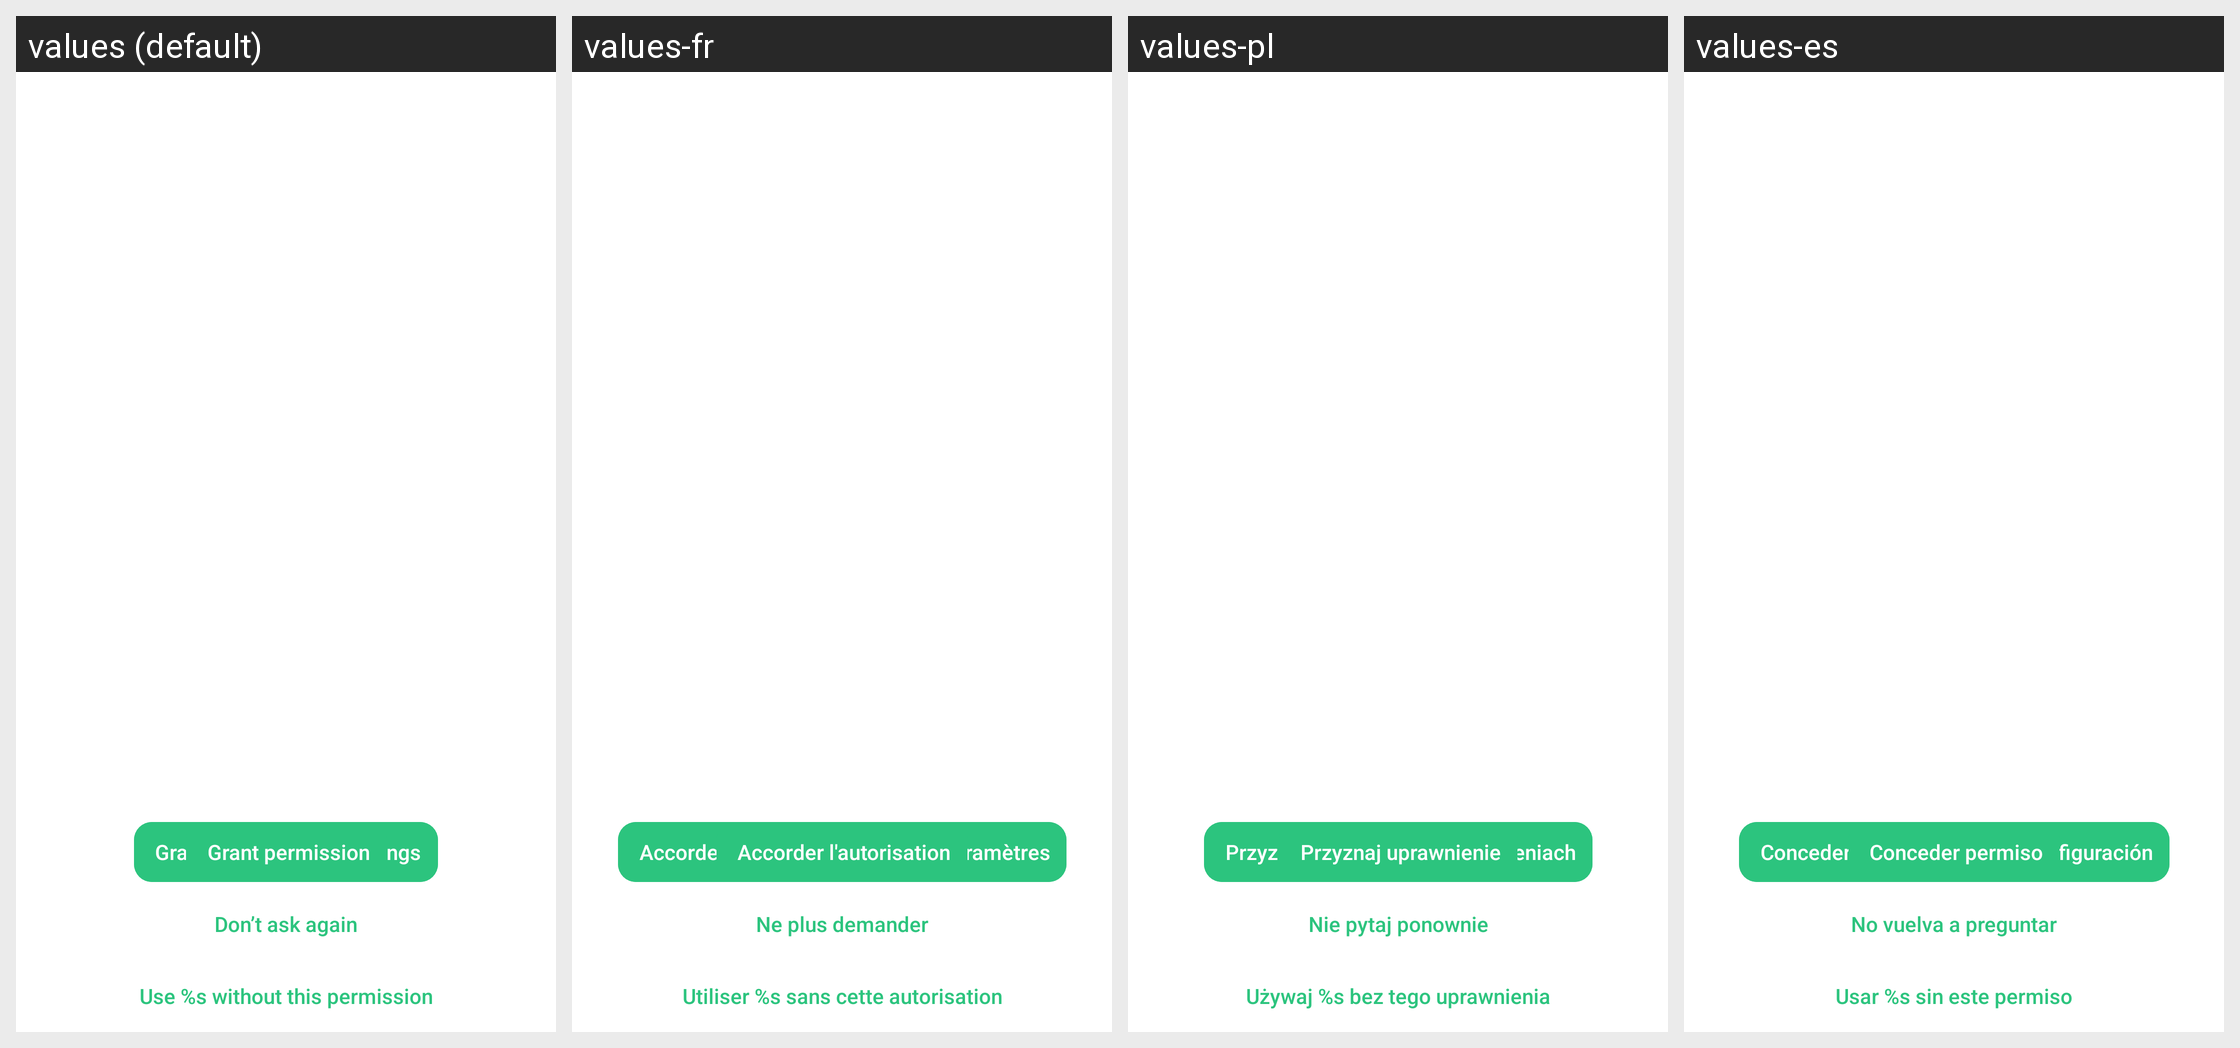

The Android screen above is rendered under several locales of the same app. Produce the string resources it draws, with the default and per-locale values.
Android screen res/layout/activity_permission_request.xml rendered under 4 locales, left to right: values (default), values-fr, values-pl, values-es. Device: Nexus 5 (rendered at 1080×1920; each locale shown at half size, 540×960, under a caption strip naming it); theme Theme.Threema.WithToolbar.
Other locales in the repository, not shown: values-be-rBY, values-bg, values-ca, values-cs, values-de, values-gsw, values-hu, values-it, values-ja, values-nl-rNL, values-no, values-pt-rBR, values-ru, values-sk, values-tr, values-uk, values-zh-rCN, values-zh-rTW.
Strings drawn on this screen, with the default value and each locale's value (text and hints the layout hard-codes, and strings that could not be matched under every locale, appear in the picture but are not listed):

next
  values: Next
  values-fr: Suivant
  values-pl: Następny
  values-es: Continuar

grant_permission_settings
  values: Grant permission in settings
  values-fr: Accorder l'autorisation dans les paramètres
  values-pl: Przyznaj uprawnienie w ustawieniach
  values-es: Conceder permiso desde la configuración

grant_permission
  values: Grant permission
  values-fr: Accorder l'autorisation
  values-pl: Przyznaj uprawnienie
  values-es: Conceder permiso

ignore_permission
  values: Don’t ask again
  values-fr: Ne plus demander
  values-pl: Nie pytaj ponownie
  values-es: No vuelva a preguntar

use_threema_without_this_permission
  values: Use %s without this permission
  values-fr: Utiliser %s sans cette autorisation
  values-pl: Używaj %s bez tego uprawnienia
  values-es: Usar %s sin este permiso
